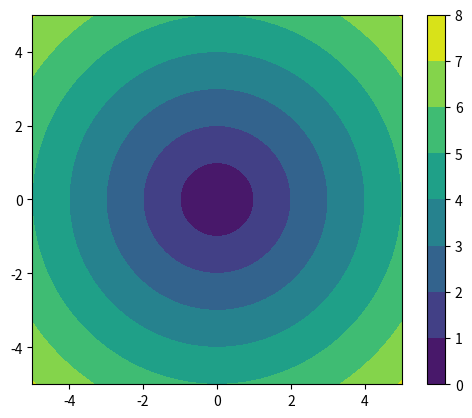

Here is the Python script that generated this plot:
"""
numpy.meshgrid(
                *xi,
                copy=True,
                sparse=False,
                indexing='xy')

从坐标向量返回坐标矩阵。

制作N-D坐标阵列，用于在N-D网格上对N-D标量/矢量场进行矢量化评估，给定一维坐标阵列x1, x2,..., xn。

meshgrid对于评估网格上的函数非常有用。
如果函数依赖于所有坐标，你可以使用参数sparse=True来节省内存和计算时间。


Parameters:
x1, x2,..., x : narray_like
            代表网格坐标的一维数组。

indexing : {'xy', 'ij'}, 可选
        输出的笛卡尔（'xy'，默认）或矩阵（'ij'）索引。更多细节见注释。

        在1.7.0版本中新增。

sparse : bool, optional
        如果为True，返回的坐标阵列的维度i的形状将从（N1, ..., Ni, ... Nn）减少到（1, ..., 1, Ni, 1, ..., 1）。
        这些稀疏的坐标网格是为了与广播（Broadcasting）一起使用。
        当一个表达式中使用了所有的坐标时，广播仍然会导致一个全单调的结果数组。

        默认为False。

        在1.7.0版本中新增。

copy : bool, optional
        如果是假的，则返回原始数组的视图，以节省内存。
        默认为True。
        请注意，sparse=False，copy=False将可能返回非连续的数组。
        此外，一个广播数组中的多个元素可能会指代一个内存位置。
        如果你需要对数组进行写入，请先进行复制。

        在1.7.0版本中新增。

Returns
    X1, X2,..., XN : ndarray
    对于长度为Ni=len(xi)的向量x1, x2,..., xn，
    如果索引='ij'，则返回(N1, N2, N3,..., Nn)形状的数组，
    如果索引='xy'，则返回(N2, N1, N3,..., Nn)形状的数组，
    对于x1，第二维，以此类推，xi的元素会沿第一维重复填充矩阵。

"""
import numpy as np
import matplotlib.pyplot as plt
# nx,ny = (3,2)
# x = np.linspace(0,1,nx)
# print(x)
# y = np.linspace(0,1,ny)
# print(y)
# xv,yv = np.meshgrid(x,y)
# print(xv)
# print(yv)
#
# xv,yv = np.meshgrid(x,y,sparse=True)
# print(xv)
# print(yv)

x = np.linspace(-5,5,101)
print(x.shape)
y = np.linspace(-5,5,101)
print(x.size)
xx,yy = np.meshgrid(x,y)
print(xx.shape)
print(yy.shape)

zz = np.sqrt(xx**2 + yy**2)
print(zz.shape)

xs,ys = np.meshgrid(x,y,sparse=True)
zs = np.sqrt(xs**2 + ys**2)
print(xs.shape)
print(ys.shape)
print(zs.shape)
print(np.array_equal(zz, zs))

h = plt.contourf(x,y,zs)
plt.axis('scaled')
plt.colorbar()
plt.show()